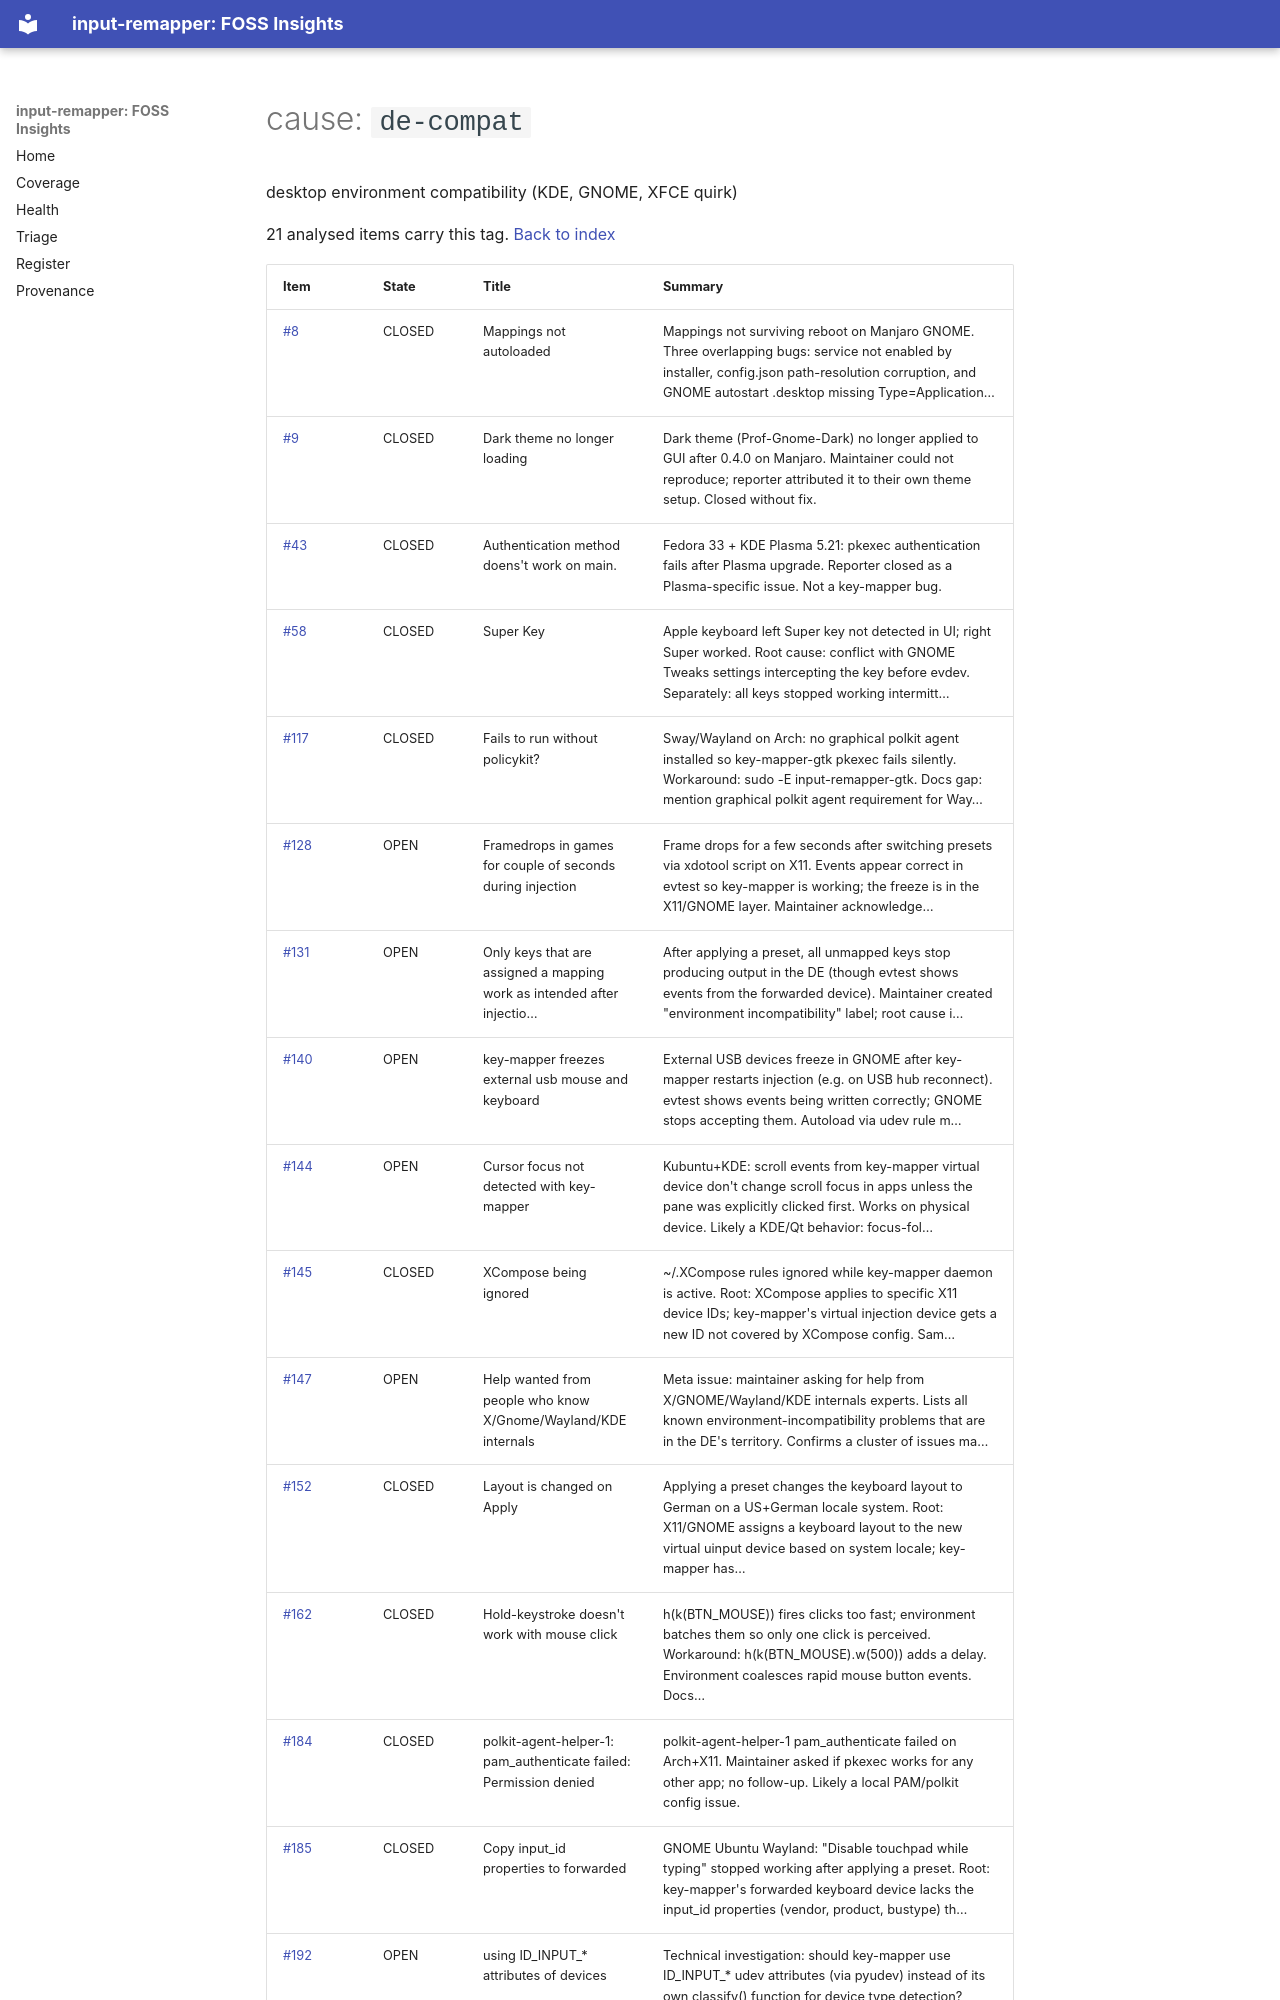

repository: open-commons-observatory/input-remapper-fi · page: by/cause/de-compat/index.html · generator: mkdocs

# cause: `de-compat`

desktop environment compatibility (KDE, GNOME, XFCE quirk)

21 analysed items carry this tag. [Back to index](../../index.md)

| Item | State | Title | Summary |
|---|---|---|---|
| [#8](https://github.com/sezanzeb/input-remapper/issues/8) | CLOSED | Mappings not autoloaded | Mappings not surviving reboot on Manjaro GNOME. Three overlapping bugs: service not enabled by installer, config.json path-resolution corruption, and GNOME autostart .desktop missing Type=Application… |
| [#9](https://github.com/sezanzeb/input-remapper/issues/9) | CLOSED | Dark theme no longer loading | Dark theme (Prof-Gnome-Dark) no longer applied to GUI after 0.4.0 on Manjaro. Maintainer could not reproduce; reporter attributed it to their own theme setup. Closed without fix. |
| [#43](https://github.com/sezanzeb/input-remapper/issues/43) | CLOSED | Authentication method doens't work on main. | Fedora 33 + KDE Plasma 5.21: pkexec authentication fails after Plasma upgrade. Reporter closed as a Plasma-specific issue. Not a key-mapper bug. |
| [#58](https://github.com/sezanzeb/input-remapper/issues/58) | CLOSED | Super Key | Apple keyboard left Super key not detected in UI; right Super worked. Root cause: conflict with GNOME Tweaks settings intercepting the key before evdev. Separately: all keys stopped working intermitt… |
| [#117](https://github.com/sezanzeb/input-remapper/issues/117) | CLOSED | Fails to run without policykit? | Sway/Wayland on Arch: no graphical polkit agent installed so key-mapper-gtk pkexec fails silently. Workaround: sudo -E input-remapper-gtk. Docs gap: mention graphical polkit agent requirement for Way… |
| [#128](https://github.com/sezanzeb/input-remapper/issues/128) | OPEN | Framedrops in games for couple of seconds during injection | Frame drops for a few seconds after switching presets via xdotool script on X11. Events appear correct in evtest so key-mapper is working; the freeze is in the X11/GNOME layer. Maintainer acknowledge… |
| [#131](https://github.com/sezanzeb/input-remapper/issues/131) | OPEN | Only keys that are assigned a mapping work as intended after injectio… | After applying a preset, all unmapped keys stop producing output in the DE (though evtest shows events from the forwarded device). Maintainer created "environment incompatibility" label; root cause i… |
| [#140](https://github.com/sezanzeb/input-remapper/issues/140) | OPEN | key-mapper freezes external usb mouse and keyboard | External USB devices freeze in GNOME after key-mapper restarts injection (e.g. on USB hub reconnect). evtest shows events being written correctly; GNOME stops accepting them. Autoload via udev rule m… |
| [#144](https://github.com/sezanzeb/input-remapper/issues/144) | OPEN | Cursor focus not detected with key-mapper | Kubuntu+KDE: scroll events from key-mapper virtual device don't change scroll focus in apps unless the pane was explicitly clicked first. Works on physical device. Likely a KDE/Qt behavior: focus-fol… |
| [#145](https://github.com/sezanzeb/input-remapper/issues/145) | CLOSED | XCompose being ignored | ~/.XCompose rules ignored while key-mapper daemon is active. Root: XCompose applies to specific X11 device IDs; key-mapper's virtual injection device gets a new ID not covered by XCompose config. Sam… |
| [#147](https://github.com/sezanzeb/input-remapper/issues/147) | OPEN | Help wanted from people who know X/Gnome/Wayland/KDE internals | Meta issue: maintainer asking for help from X/GNOME/Wayland/KDE internals experts. Lists all known environment-incompatibility problems that are in the DE's territory. Confirms a cluster of issues ma… |
| [#152](https://github.com/sezanzeb/input-remapper/issues/152) | CLOSED | Layout is changed on Apply | Applying a preset changes the keyboard layout to German on a US+German locale system. Root: X11/GNOME assigns a keyboard layout to the new virtual uinput device based on system locale; key-mapper has… |
| [#162](https://github.com/sezanzeb/input-remapper/issues/162) | CLOSED | Hold-keystroke doesn't work with mouse click | h(k(BTN_MOUSE)) fires clicks too fast; environment batches them so only one click is perceived. Workaround: h(k(BTN_MOUSE).w(500)) adds a delay. Environment coalesces rapid mouse button events. Docs… |
| [#184](https://github.com/sezanzeb/input-remapper/issues/184) | CLOSED | polkit-agent-helper-1: pam_authenticate failed: Permission denied | polkit-agent-helper-1 pam_authenticate failed on Arch+X11. Maintainer asked if pkexec works for any other app; no follow-up. Likely a local PAM/polkit config issue. |
| [#185](https://github.com/sezanzeb/input-remapper/issues/185) | CLOSED | Copy input_id properties to forwarded | GNOME Ubuntu Wayland: "Disable touchpad while typing" stopped working after applying a preset. Root: key-mapper's forwarded keyboard device lacks the input_id properties (vendor, product, bustype) th… |
| [#192](https://github.com/sezanzeb/input-remapper/issues/192) | OPEN | using ID_INPUT_* attributes of devices | Technical investigation: should key-mapper use ID_INPUT_* udev attributes (via pyudev) instead of its own classify() function for de
